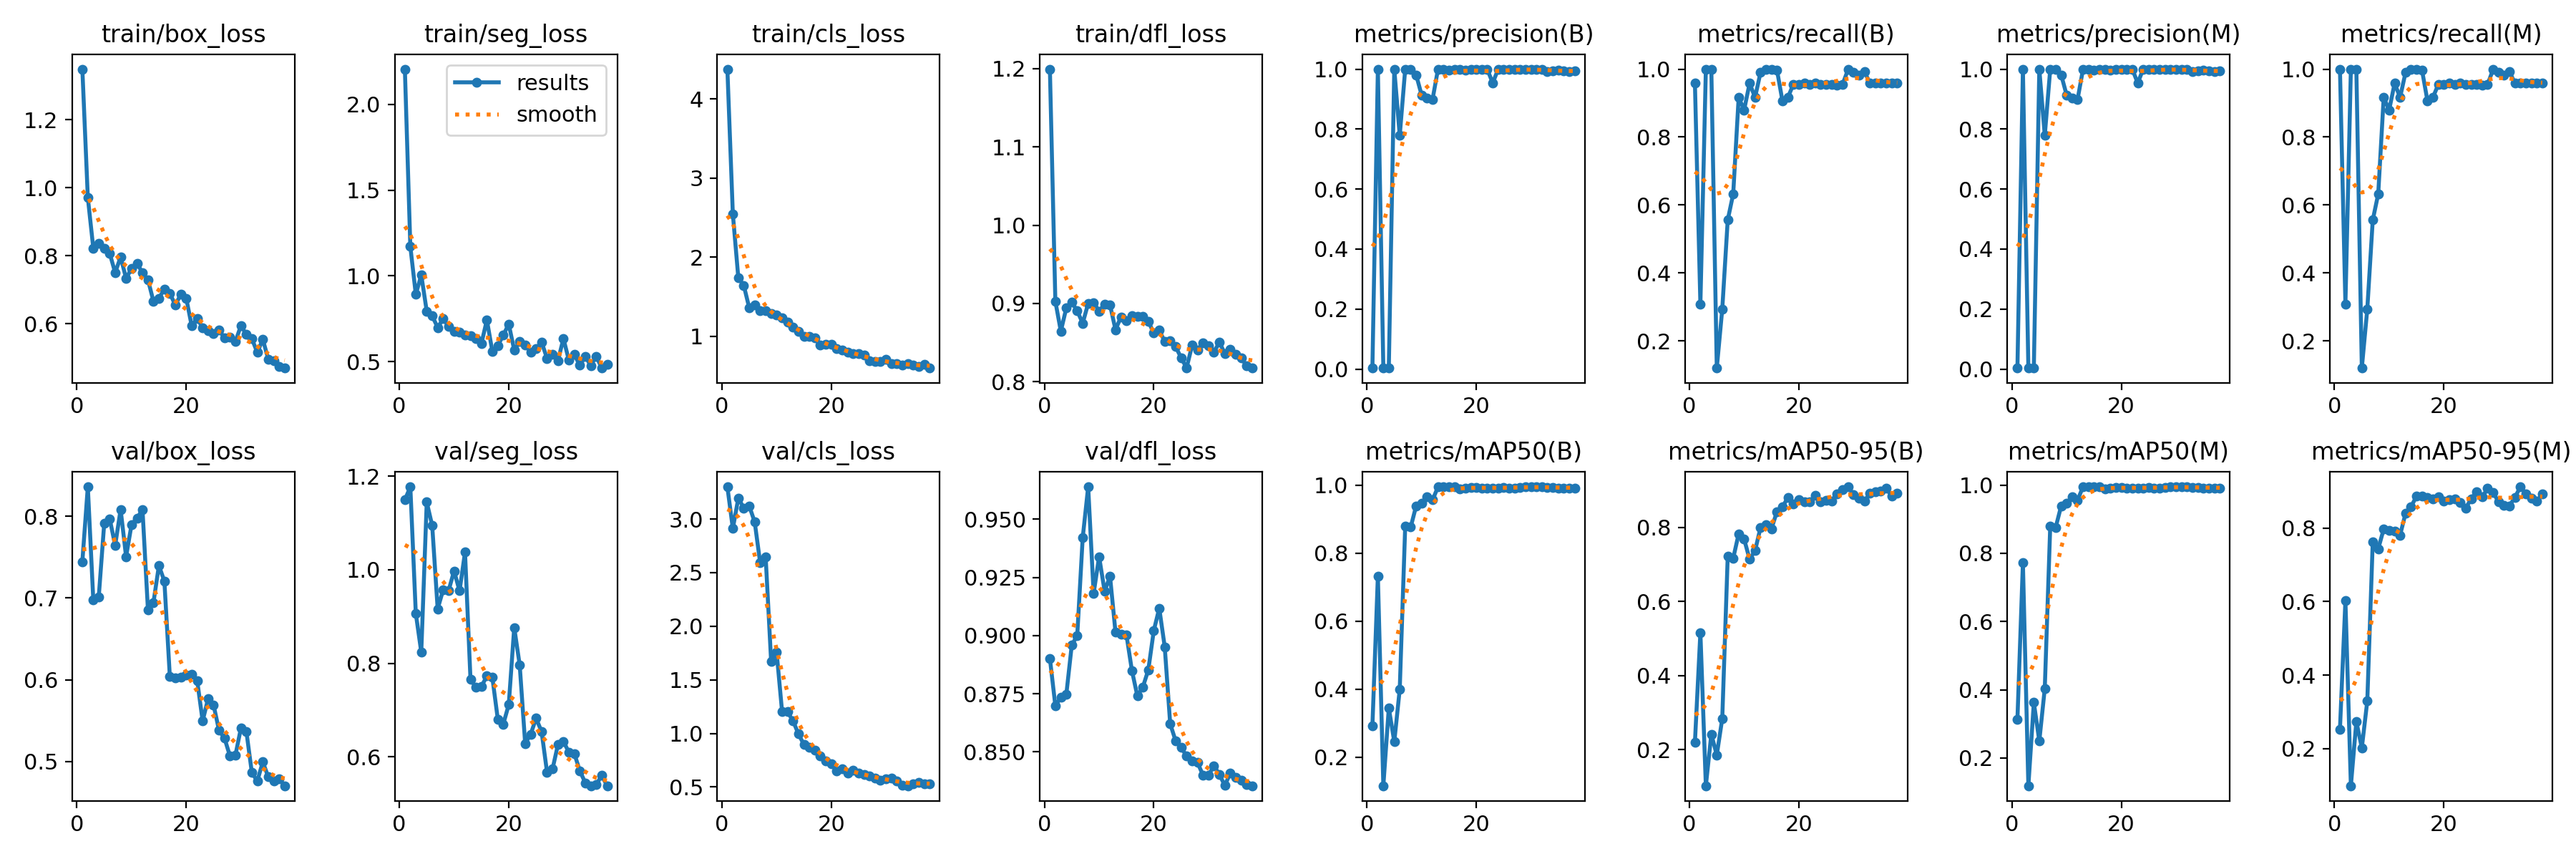

The table this chart was drawn from, first rows:
epoch, time, train/box_loss, train/seg_loss, train/cls_loss, train/dfl_loss, metrics/precision(B), metrics/recall(B), metrics/mAP50(B), metrics/mAP50-95(B), metrics/precision(M), metrics/recall(M), metrics/mAP50(M), metrics/mAP50-95(M), val/box_loss, val/seg_loss, val/cls_loss, val/dfl_loss, lr/pg0, lr/pg1, lr/pg2
1, 3.5, 1.349, 2.205, 4.375, 1.199, 0.00319, 0.9583, 0.2919, 0.2197, 0.00333, 1, 0.3136, 0.2527, 0.7444, 1.149, 3.301, 0.8902, 0.00022, 0.00022, 0.00022
2, 5.685, 0.9716, 1.171, 2.545, 0.9028, 1, 0.3081, 0.7325, 0.5159, 1, 0.3081, 0.7718, 0.6029, 0.8359, 1.177, 2.912, 0.8698, 0.0004509, 0.0004509, 0.0004509
3, 7.872, 0.8227, 0.8914, 1.74, 0.8646, 0.00333, 1, 0.116, 0.1028, 0.00333, 1, 0.1184, 0.09931, 0.6979, 0.9067, 3.196, 0.8734, 0.0006723, 0.0006723, 0.0006723
4, 9.548, 0.837, 1.005, 1.643, 0.8942, 0.00333, 1, 0.3447, 0.2417, 0.00333, 1, 0.3623, 0.2738, 0.7013, 0.824, 3.102, 0.8746, 0.0008842, 0.0008842, 0.0008842
5, 10.82, 0.8221, 0.7934, 1.359, 0.9015, 1, 0.1199, 0.2453, 0.1857, 1, 0.1199, 0.2495, 0.2023, 0.7913, 1.144, 3.122, 0.8959, 0.001087, 0.001087, 0.001087
6, 11.98, 0.8074, 0.766, 1.393, 0.8906, 0.7787, 0.2934, 0.3999, 0.284, 0.7787, 0.2934, 0.4035, 0.3297, 0.7968, 1.094, 2.972, 0.9, 0.001279, 0.001279, 0.001279
7, 13.35, 0.7502, 0.6982, 1.321, 0.8747, 1, 0.5558, 0.8794, 0.7221, 1, 0.5558, 0.8796, 0.7629, 0.7642, 0.9162, 2.591, 0.942, 0.001463, 0.001463, 0.001463
8, 14.58, 0.7964, 0.749, 1.32, 0.9002, 1, 0.6324, 0.8763, 0.7164, 1, 0.6324, 0.8764, 0.7431, 0.8081, 0.9569, 2.648, 0.9639, 0.001637, 0.001637, 0.001637
9, 15.79, 0.7333, 0.7052, 1.29, 0.9012, 0.9808, 0.9167, 0.9389, 0.7823, 0.9808, 0.9167, 0.9389, 0.797, 0.7505, 0.9554, 1.675, 0.9181, 0.001683, 0.001683, 0.001683
10, 17, 0.7628, 0.675, 1.273, 0.8903, 0.9135, 0.8798, 0.9475, 0.7681, 0.9135, 0.8798, 0.9475, 0.7932, 0.7898, 0.9973, 1.761, 0.9339, 0.001644, 0.001644, 0.001644
11, 18.18, 0.7784, 0.6706, 1.237, 0.8991, 0.9044, 0.9583, 0.9651, 0.7138, 0.9044, 0.9583, 0.9651, 0.7913, 0.7976, 0.9547, 1.206, 0.9192, 0.001604, 0.001604, 0.001604
12, 19.39, 0.7492, 0.653, 1.177, 0.8981, 0.8993, 0.9167, 0.9562, 0.737, 0.8993, 0.9167, 0.9562, 0.7807, 0.8079, 1.037, 1.201, 0.9254, 0.001564, 0.001564, 0.001564
13, 21.42, 0.7294, 0.6495, 1.116, 0.8665, 1, 0.9904, 0.995, 0.7993, 1, 0.9904, 0.995, 0.8401, 0.6849, 0.7664, 1.118, 0.9014, 0.001525, 0.001525, 0.001525
14, 23.43, 0.6664, 0.6333, 1.062, 0.8828, 0.9988, 1, 0.995, 0.8067, 0.9988, 1, 0.995, 0.8579, 0.6942, 0.7486, 0.9949, 0.9005, 0.001485, 0.001485, 0.001485
15, 25.47, 0.6748, 0.605, 1.002, 0.8776, 0.9965, 1, 0.995, 0.7961, 0.9965, 1, 0.995, 0.8862, 0.7396, 0.7504, 0.8961, 0.9003, 0.001446, 0.001446, 0.001446
16, 27.5, 0.7024, 0.7423, 0.999, 0.8843, 1, 0.9979, 0.995, 0.8423, 1, 0.9979, 0.995, 0.886, 0.7206, 0.773, 0.8696, 0.885, 0.001406, 0.001406, 0.001406
17, 29.58, 0.6899, 0.5584, 0.9775, 0.8834, 1, 0.9069, 0.9889, 0.8549, 1, 0.9069, 0.9889, 0.8837, 0.6038, 0.7697, 0.8424, 0.874, 0.001366, 0.001366, 0.001366
18, 31.61, 0.6549, 0.5925, 0.8911, 0.8835, 0.9963, 0.9167, 0.9903, 0.8799, 0.9963, 0.9167, 0.9903, 0.8796, 0.6018, 0.6804, 0.7895, 0.8779, 0.001327, 0.001327, 0.001327
19, 33.84, 0.6861, 0.6538, 0.9029, 0.8773, 1, 0.9552, 0.9934, 0.8622, 1, 0.9552, 0.9934, 0.8856, 0.603, 0.6702, 0.7423, 0.8852, 0.001287, 0.001287, 0.001287
20, 35.9, 0.675, 0.7183, 0.8949, 0.8622, 1, 0.9549, 0.9934, 0.874, 1, 0.9549, 0.9934, 0.8723, 0.6054, 0.7118, 0.7154, 0.9021, 0.001248, 0.001248, 0.001248
21, 37.95, 0.5938, 0.5668, 0.8493, 0.8658, 0.9979, 0.9583, 0.9919, 0.8685, 0.9979, 0.9583, 0.9919, 0.8763, 0.6068, 0.8765, 0.6509, 0.9117, 0.001208, 0.001208, 0.001208
22, 39.93, 0.6159, 0.6159, 0.8262, 0.8515, 1, 0.9545, 0.9919, 0.8685, 1, 0.9545, 0.9919, 0.8793, 0.599, 0.7966, 0.6713, 0.8952, 0.001168, 0.001168, 0.001168
23, 41.98, 0.5884, 0.5973, 0.8037, 0.852, 0.9536, 0.9583, 0.9903, 0.886, 0.9536, 0.9583, 0.9903, 0.8689, 0.5495, 0.629, 0.632, 0.8621, 0.001129, 0.001129, 0.001129
24, 43.98, 0.5786, 0.554, 0.7817, 0.8447, 1, 0.9542, 0.9919, 0.8694, 1, 0.9542, 0.9919, 0.8536, 0.577, 0.6482, 0.6566, 0.8547, 0.001089, 0.001089, 0.001089
25, 46, 0.5705, 0.5737, 0.7814, 0.8308, 1, 0.9558, 0.9934, 0.8733, 1, 0.9558, 0.9934, 0.8795, 0.569, 0.6826, 0.6325, 0.852, 0.00105, 0.00105, 0.00105
26, 48, 0.5824, 0.6139, 0.762, 0.8177, 1, 0.955, 0.9906, 0.8716, 1, 0.955, 0.9906, 0.8987, 0.538, 0.6543, 0.6187, 0.8481, 0.00101, 0.00101, 0.00101
27, 50.05, 0.5577, 0.5177, 0.6933, 0.8465, 1, 0.9536, 0.9906, 0.89, 1, 0.9536, 0.9906, 0.8839, 0.5284, 0.5676, 0.6003, 0.8461, 0.0009704, 0.0009704, 0.0009704
28, 52.06, 0.5606, 0.5423, 0.6863, 0.8404, 1, 0.9549, 0.9934, 0.9012, 1, 0.9549, 0.9934, 0.9074, 0.5066, 0.5741, 0.5818, 0.8454, 0.0009308, 0.0009308, 0.0009308
29, 54.11, 0.5479, 0.5056, 0.683, 0.8497, 1, 0.9986, 0.995, 0.9092, 1, 0.9986, 0.995, 0.8975, 0.5079, 0.6265, 0.5664, 0.84, 0.0008912, 0.0008912, 0.0008912
30, 56.09, 0.5946, 0.6335, 0.71, 0.8462, 1, 0.9906, 0.995, 0.8886, 1, 0.9906, 0.995, 0.8707, 0.5408, 0.6334, 0.5737, 0.84, 0.0008516, 0.0008516, 0.0008516
31, 58.25, 0.5681, 0.5069, 0.6553, 0.8379, 1, 0.983, 0.995, 0.8783, 1, 0.983, 0.995, 0.8609, 0.5366, 0.6098, 0.5819, 0.844, 0.000812, 0.000812, 0.000812
32, 60.25, 0.556, 0.5404, 0.654, 0.8507, 1, 0.993, 0.995, 0.87, 1, 0.993, 0.995, 0.8605, 0.4864, 0.6068, 0.5567, 0.8402, 0.0007724, 0.0007724, 0.0007724
33, 62.28, 0.5156, 0.4771, 0.6353, 0.8357, 0.9929, 0.9583, 0.9934, 0.8915, 0.9929, 0.9583, 0.9934, 0.8831, 0.4761, 0.5702, 0.5178, 0.8356, 0.0007328, 0.0007328, 0.0007328
34, 64.28, 0.5544, 0.5291, 0.6554, 0.8412, 0.9946, 0.9583, 0.9934, 0.8965, 0.9946, 0.9583, 0.9934, 0.912, 0.4996, 0.5448, 0.512, 0.841, 0.0006932, 0.0006932, 0.0006932
35, 66.29, 0.4959, 0.4763, 0.6339, 0.8355, 0.9953, 0.9583, 0.9919, 0.898, 0.9953, 0.9583, 0.9919, 0.8931, 0.481, 0.5386, 0.5305, 0.8392, 0.0006536, 0.0006536, 0.0006536
36, 68.29, 0.4911, 0.5311, 0.6207, 0.8303, 0.9945, 0.9583, 0.9919, 0.9059, 0.9945, 0.9583, 0.9919, 0.8804, 0.4759, 0.5411, 0.5407, 0.8378, 0.000614, 0.000614, 0.000614
37, 70.33, 0.4737, 0.4617, 0.647, 0.8202, 0.9911, 0.9583, 0.9919, 0.8832, 0.9911, 0.9583, 0.9919, 0.8724, 0.4785, 0.5603, 0.5305, 0.836, 0.0005744, 0.0005744, 0.0005744
38, 72.31, 0.4698, 0.4824, 0.5992, 0.8175, 0.9934, 0.9583, 0.9919, 0.891, 0.9934, 0.9583, 0.9919, 0.8927, 0.4703, 0.5385, 0.5304, 0.8355, 0.0005348, 0.0005348, 0.0005348
